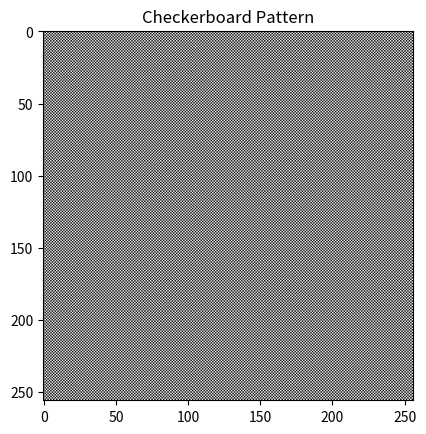

The matplotlib source for this figure:
import numpy as np
import matplotlib.pyplot as plt

checkerboard = np.indices((256, 256)).sum(axis=0) % 2

plt.title('Checkerboard Pattern')
plt.imshow(checkerboard, cmap='gray')
plt.show()